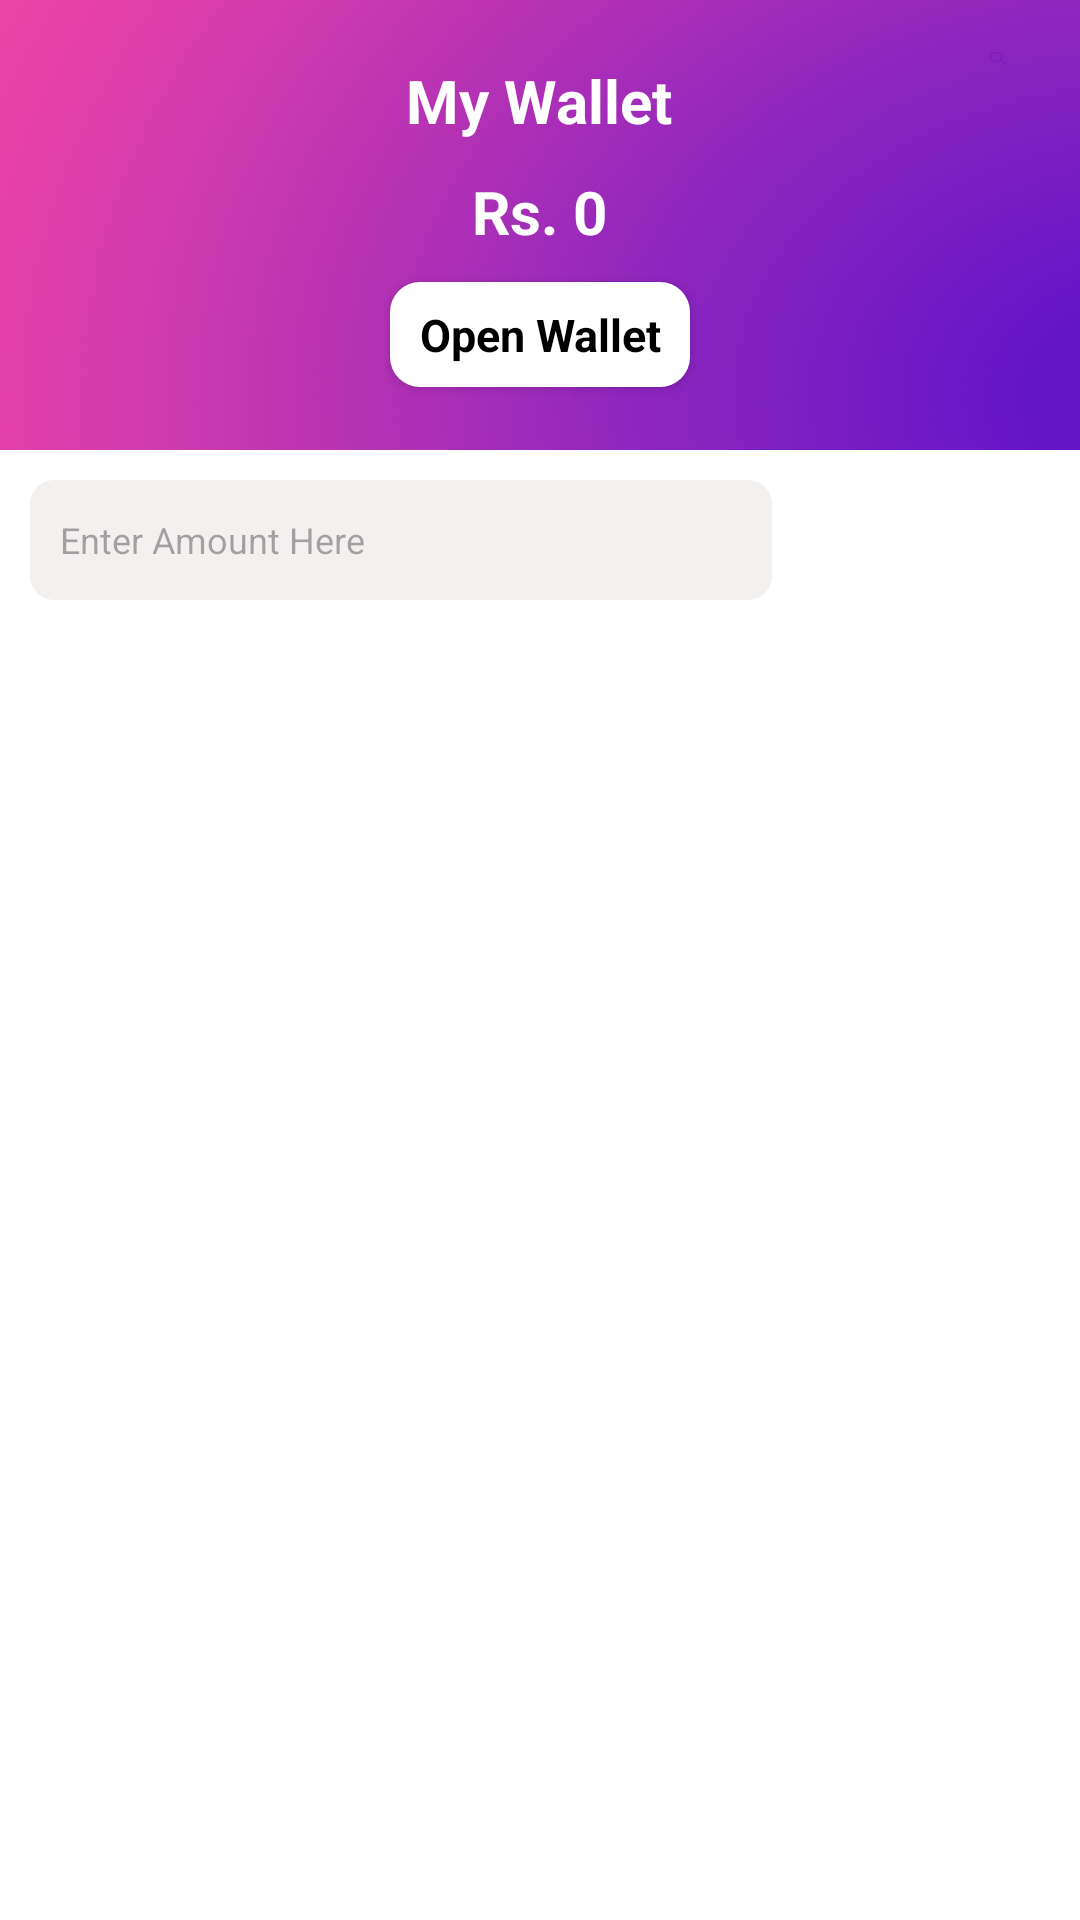

Android layout source for this screen:
<!-- AndroidManifest.xml: application theme Theme.EarnQuizMoney -->
<!-- res/layout/fragment_add_money.xml -->
<?xml version="1.0" encoding="utf-8"?>
<LinearLayout xmlns:android="http://schemas.android.com/apk/res/android"
    xmlns:tools="http://schemas.android.com/tools"
    android:layout_width="match_parent"
    android:layout_height="match_parent"
    android:background="@color/white"
    tools:context=".Fragments.AddMoneyFragment"
    android:orientation="vertical">

    <LinearLayout
        android:layout_width="match_parent"
        android:layout_height="150dp"
        android:background="@drawable/purple_background"
        android:orientation="vertical"
        >
        <TextView
            android:layout_width="wrap_content"
            android:layout_height="wrap_content"
            android:text="My Wallet"
            android:layout_marginTop="20dp"
            android:textSize="20dp"
            android:textColor="@color/white"
            android:textStyle="bold"
            android:layout_gravity="center"
            />
        <TextView
            android:layout_width="wrap_content"
            android:layout_height="wrap_content"
            android:id="@+id/available_balance"
            android:text="Rs. 0"
            android:textColor="@color/white"
            android:textStyle="bold"
            android:textSize="20dp"
            android:layout_marginTop="10dp"
            android:layout_gravity="center"

            />
        <TextView
            android:layout_width="100dp"
            android:layout_height="35dp"
            android:text="Open Wallet"
            android:id="@+id/tv_open_wallet"
            android:textColor="@color/black"
            android:background="@drawable/background_white_curved"
            android:textStyle="bold"
            android:textSize="15sp"
            android:layout_marginTop="10dp"
            android:gravity="center"
            android:layout_gravity="center"
            android:elevation="2dp"
            />

    </LinearLayout>

    <LinearLayout
        android:layout_width="match_parent"
        android:layout_height="match_parent"
        android:padding="10dp"
        android:orientation="vertical">

        <LinearLayout
            android:layout_width="match_parent"
            android:layout_height="40dp"
            android:orientation="horizontal"
            android:weightSum="2">

            <EditText
                android:layout_width="0dp"
                android:layout_height="match_parent"
                android:id="@+id/et_money"
                android:layout_weight="1.5"
                android:inputType="number"
                android:paddingLeft="10dp"
                android:hint="Enter Amount Here"
                android:textSize="12sp"
                android:background="@drawable/rounder_edittext_grey"
                />

            <TextView
                android:layout_width="0dp"
                android:layout_height="match_parent"
                android:id="@+id/tv_add_money"
                android:layout_weight="0.5"
                android:background="@drawable/rounded_background_black"
                android:layout_marginLeft="10dp"
                android:text="Add Money"
                android:gravity="center"
                android:textColor="@color/white"
                />

        </LinearLayout>

        <androidx.recyclerview.widget.RecyclerView
            android:layout_width="match_parent"
            android:layout_height="match_parent"
            android:id="@+id/rev_money"
            android:visibility="gone"
            >
        </androidx.recyclerview.widget.RecyclerView>

        <ProgressBar
            android:id="@+id/progressBar"
            android:layout_width="wrap_content"
            android:layout_height="wrap_content"
            android:layout_gravity="center"
            android:visibility="gone"/>


    </LinearLayout>

</LinearLayout>
<!-- resources referenced by this layout -->
<resources>
  <color name="black">#FF000000</color>
  <color name="white">#FFFFFFFF</color>
  <!-- drawable background_white_curved (drawable) -->
  <?xml version="1.0" encoding="utf-8"?>
  <shape xmlns:android="http://schemas.android.com/apk/res/android">
      <solid android:color="@color/white"/>
  
      <corners android:radius="10dp"/>
  </shape>
  <!-- drawable purple_background: png bitmap (drawable, 552371 bytes) -->
  <!-- drawable rounder_edittext_grey (drawable) -->
  <?xml version="1.0" encoding="utf-8"?>
  <shape xmlns:android="http://schemas.android.com/apk/res/android"
      android:shape="rectangle">
      <corners
          android:radius="8dp" />
      <solid android:color="@color/grey"/>
  </shape>
  <style name="Theme.EarnQuizMoney" parent="Base.Theme.EarnQuizMoney" />
  <color name="grey">#F3F1EF</color>
  <style name="Base.Theme.EarnQuizMoney" parent="Theme.Material3.DayNight.NoActionBar">
          <item name="colorPrimary">@color/purpleBackground</item>
          <item name="colorPrimaryVariant">@color/purpleBackground</item>
          <item name="colorOnPrimary">@color/white</item>
          <item name="colorSecondary">@color/purpleBackground</item>
          <item name="colorOnSecondary">@color/white</item>
          <item name="colorOnBackground">@color/white</item>
          <item name="colorSurface">@color/black</item>
          <item name="colorOnSurface">@color/white</item>
  
      </style>
  <color name="purpleBackground">#8E24AA</color>
</resources>
